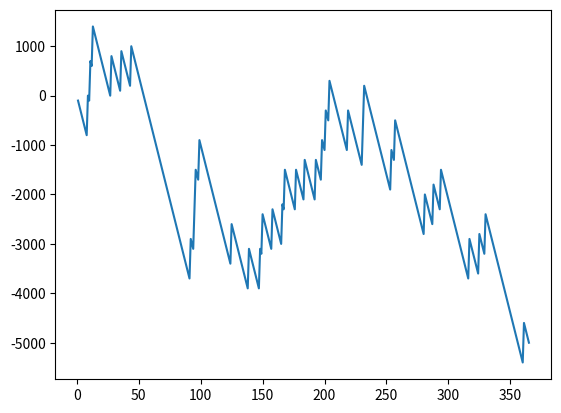

Recreate this plot in Python.
import random
import matplotlib.pyplot as plt
account=0
x=[]
y=[]
for i in range(365):
    x.append(i+1)
    bet=random.randint(1,10)
    lucky_draw=random.randint(1,10)
    # print("Bet:",bet)
    # print("Lucky draw:",lucky_draw)
    if(bet==lucky_draw):
        account+=900-100
    else:
        account-=100
    y.append(account)
print("Amount in your game account:",account)
plt.plot(x,y)
plt.show()